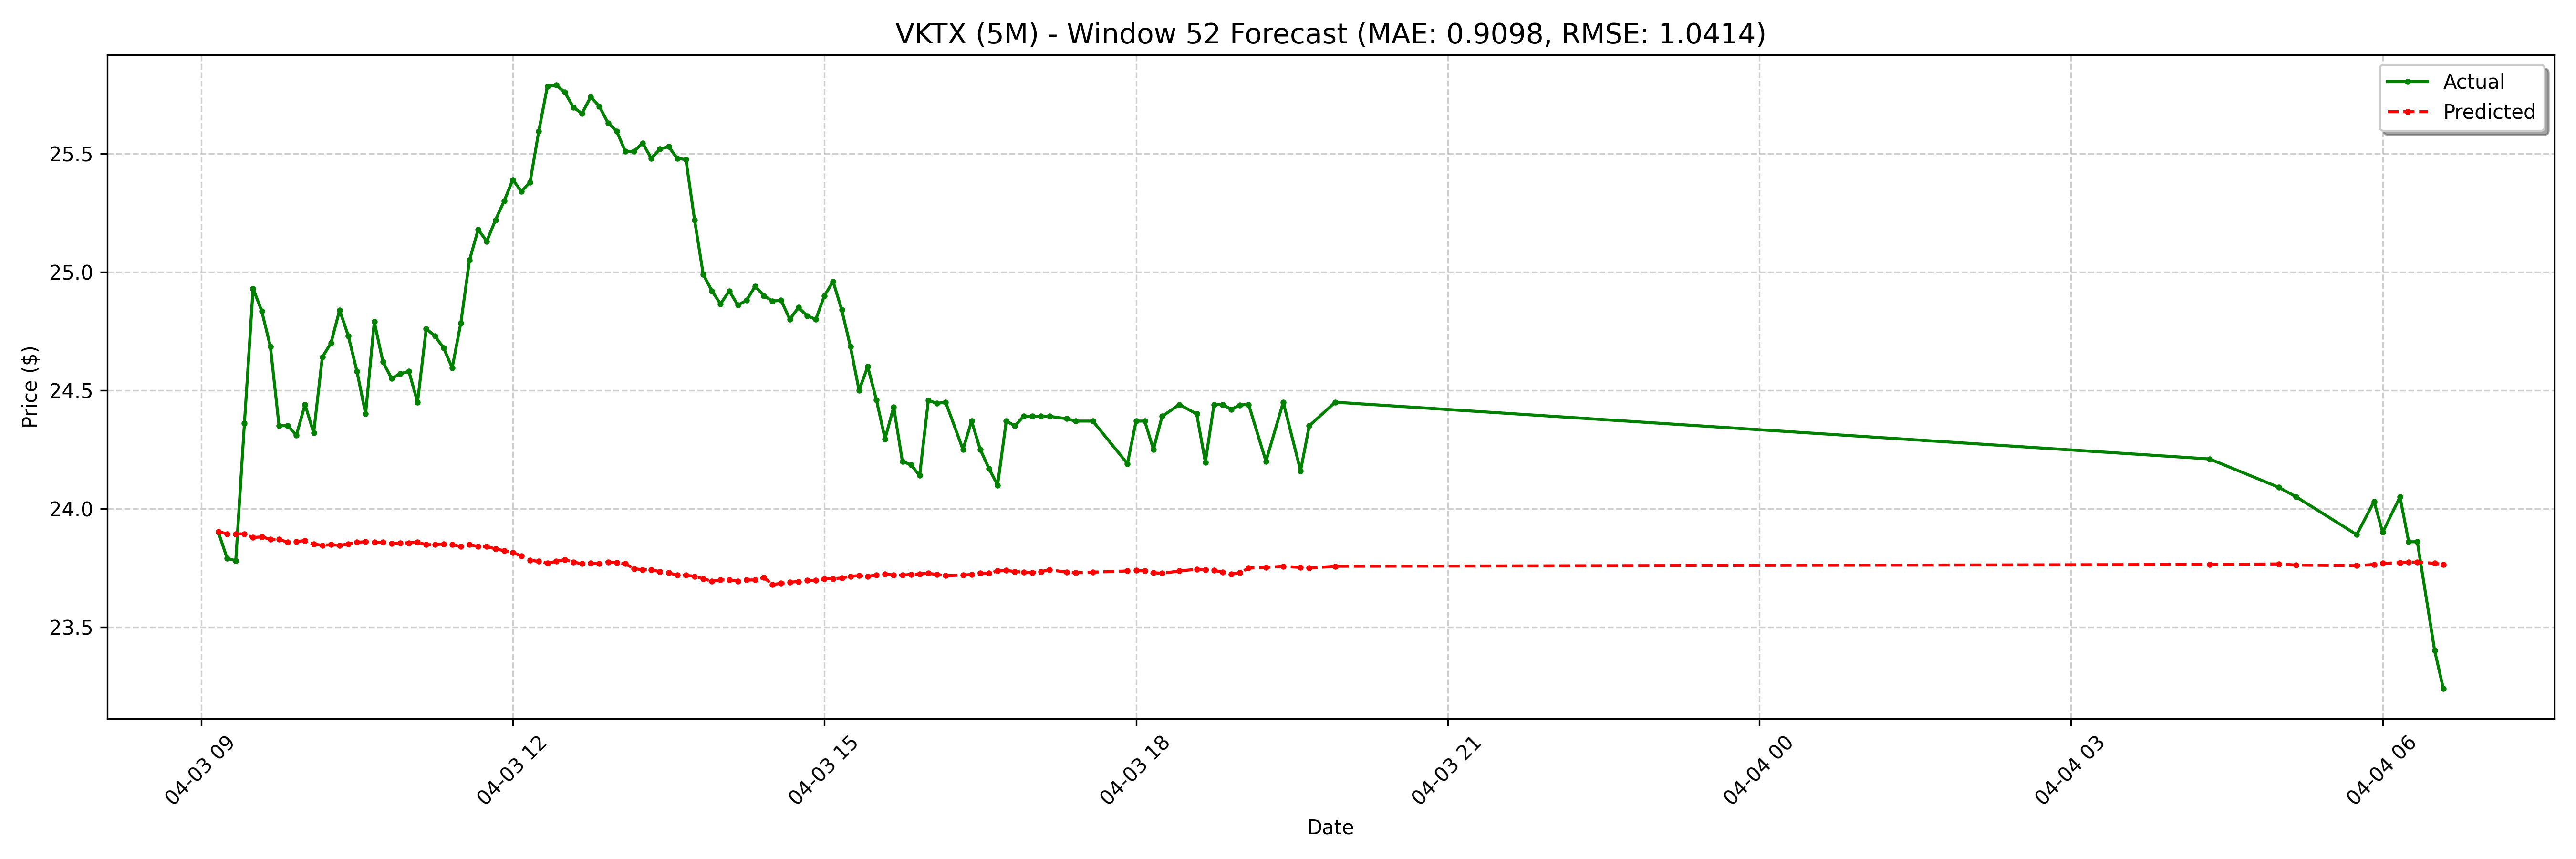

The data file committed next to this chart (first rows):
date, actual, forecast
2025-04-03 09:10:00-04:00, 23.9, 23.9
2025-04-03 09:15:00-04:00, 23.79, 23.89
2025-04-03 09:20:00-04:00, 23.78, 23.89
2025-04-03 09:25:00-04:00, 24.36, 23.89
2025-04-03 09:30:00-04:00, 24.93, 23.88
2025-04-03 09:35:00-04:00, 24.84, 23.88
2025-04-03 09:40:00-04:00, 24.68, 23.87
2025-04-03 09:45:00-04:00, 24.35, 23.87
2025-04-03 09:50:00-04:00, 24.35, 23.86
2025-04-03 09:55:00-04:00, 24.31, 23.86
2025-04-03 10:00:00-04:00, 24.44, 23.87
2025-04-03 10:05:00-04:00, 24.32, 23.85
2025-04-03 10:10:00-04:00, 24.64, 23.85
2025-04-03 10:15:00-04:00, 24.7, 23.85
2025-04-03 10:20:00-04:00, 24.84, 23.85
2025-04-03 10:25:00-04:00, 24.73, 23.85
2025-04-03 10:30:00-04:00, 24.58, 23.86
2025-04-03 10:35:00-04:00, 24.4, 23.86
2025-04-03 10:40:00-04:00, 24.79, 23.86
2025-04-03 10:45:00-04:00, 24.62, 23.86
2025-04-03 10:50:00-04:00, 24.55, 23.85
2025-04-03 10:55:00-04:00, 24.57, 23.86
2025-04-03 11:00:00-04:00, 24.58, 23.86
2025-04-03 11:05:00-04:00, 24.45, 23.86
2025-04-03 11:10:00-04:00, 24.76, 23.85
2025-04-03 11:15:00-04:00, 24.73, 23.85
2025-04-03 11:20:00-04:00, 24.68, 23.85
2025-04-03 11:25:00-04:00, 24.59, 23.85
2025-04-03 11:30:00-04:00, 24.79, 23.84
2025-04-03 11:35:00-04:00, 25.05, 23.85
2025-04-03 11:40:00-04:00, 25.18, 23.84
2025-04-03 11:45:00-04:00, 25.13, 23.84
2025-04-03 11:50:00-04:00, 25.22, 23.83
2025-04-03 11:55:00-04:00, 25.3, 23.82
2025-04-03 12:00:00-04:00, 25.39, 23.81
2025-04-03 12:05:00-04:00, 25.34, 23.8
2025-04-03 12:10:00-04:00, 25.38, 23.78
2025-04-03 12:15:00-04:00, 25.59, 23.78
2025-04-03 12:20:00-04:00, 25.79, 23.77
2025-04-03 12:25:00-04:00, 25.79, 23.78
2025-04-03 12:30:00-04:00, 25.76, 23.78
2025-04-03 12:35:00-04:00, 25.7, 23.77
2025-04-03 12:40:00-04:00, 25.67, 23.77
2025-04-03 12:45:00-04:00, 25.74, 23.77
2025-04-03 12:50:00-04:00, 25.7, 23.77
2025-04-03 12:55:00-04:00, 25.63, 23.77
2025-04-03 13:00:00-04:00, 25.59, 23.77
2025-04-03 13:05:00-04:00, 25.51, 23.77
2025-04-03 13:10:00-04:00, 25.51, 23.75
2025-04-03 13:15:00-04:00, 25.55, 23.74
2025-04-03 13:20:00-04:00, 25.48, 23.74
2025-04-03 13:25:00-04:00, 25.52, 23.73
2025-04-03 13:30:00-04:00, 25.53, 23.73
2025-04-03 13:35:00-04:00, 25.48, 23.72
2025-04-03 13:40:00-04:00, 25.48, 23.72
2025-04-03 13:45:00-04:00, 25.22, 23.71
2025-04-03 13:50:00-04:00, 24.99, 23.7
2025-04-03 13:55:00-04:00, 24.92, 23.69
2025-04-03 14:00:00-04:00, 24.86, 23.7
2025-04-03 14:05:00-04:00, 24.92, 23.7
... 68 more rows
